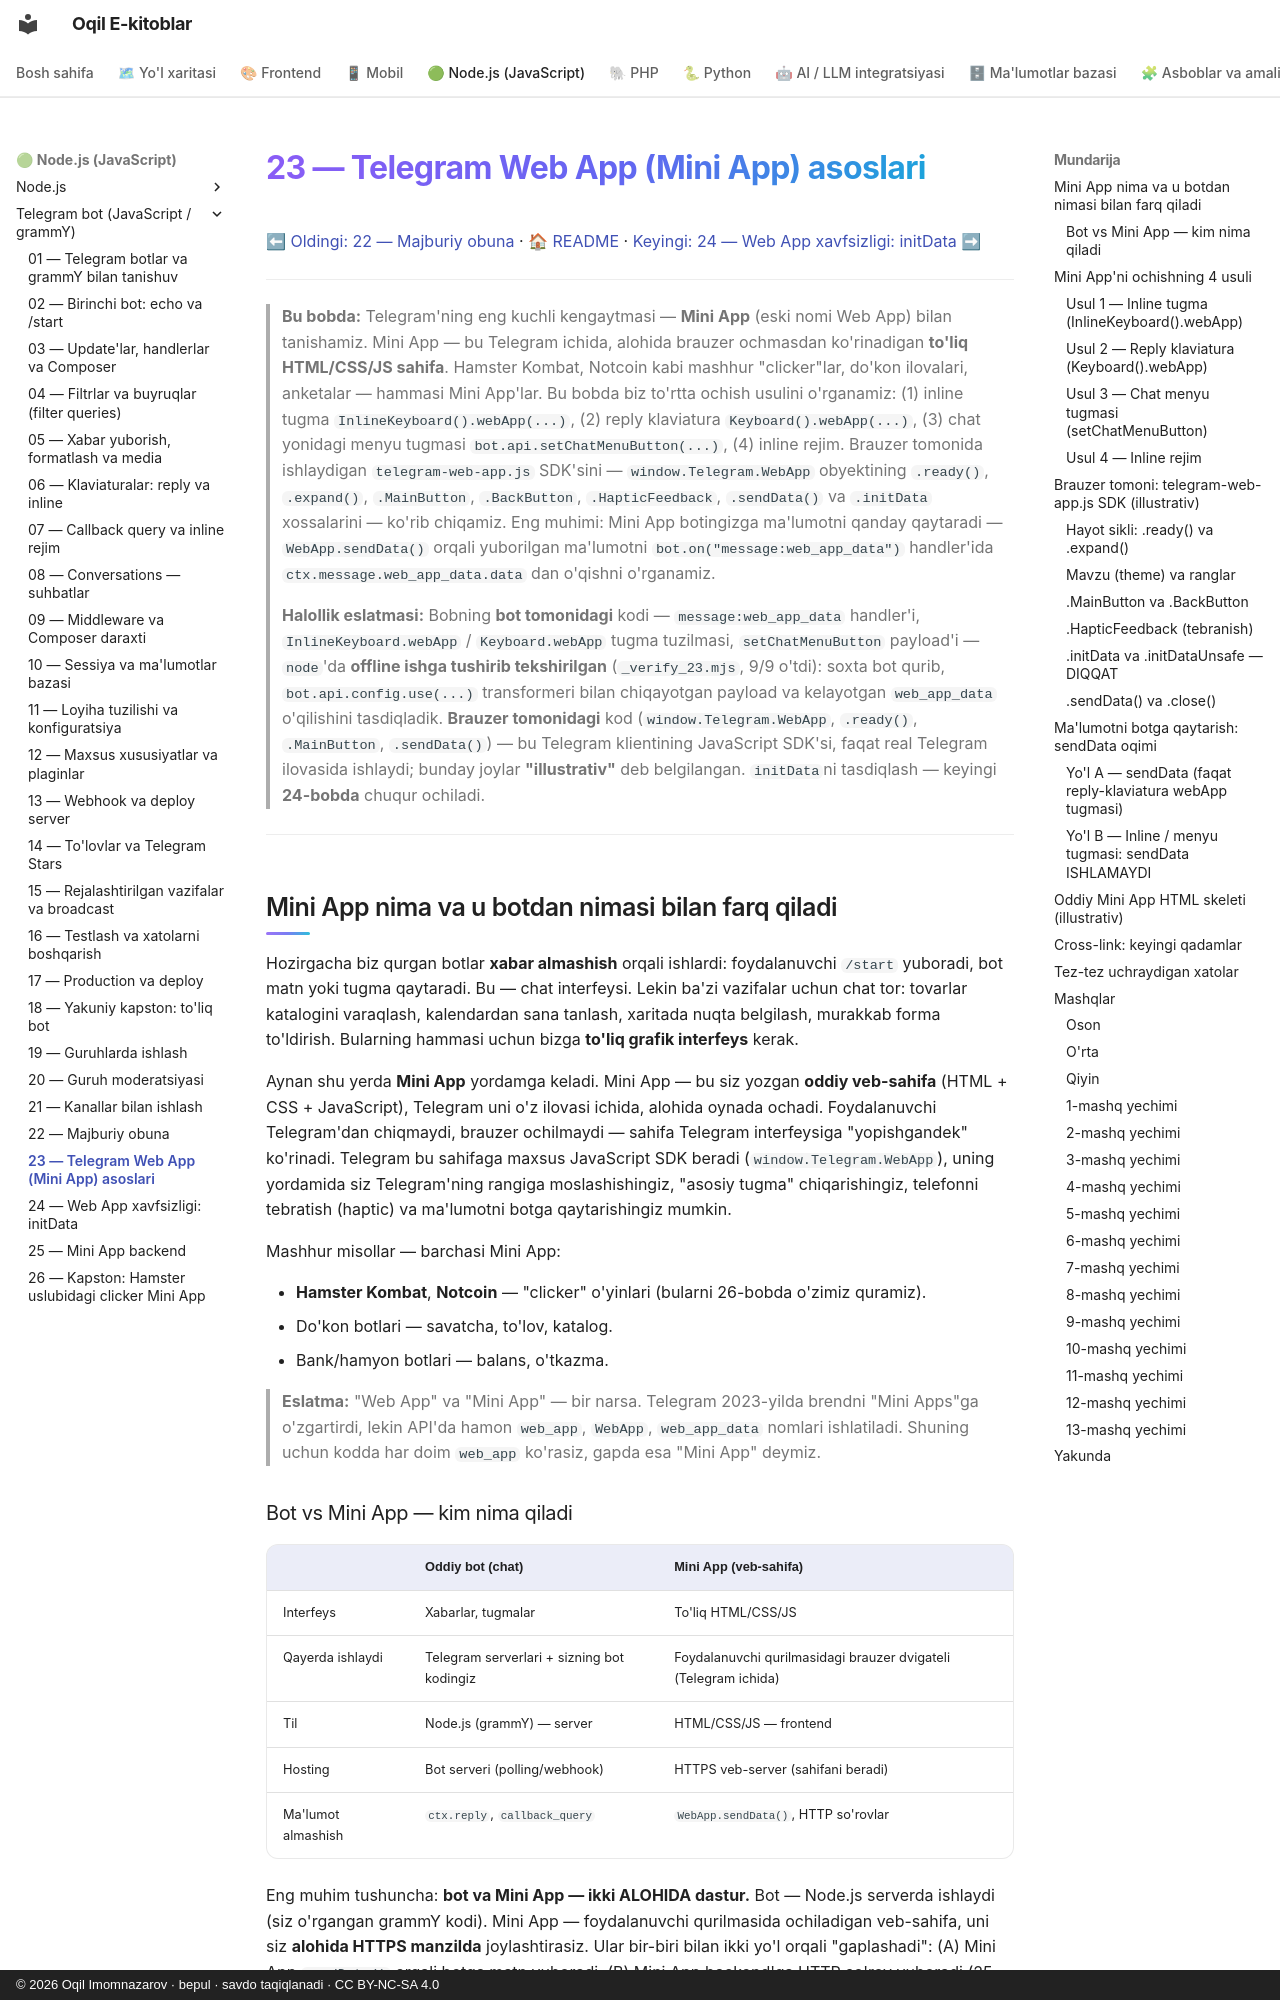

repository: iOqil/e-book · page: tgbot-js/23-webapp-asoslari/index.html · generator: mkdocs · copyright: © 2026 Oqil Imomnazarov · bepul · savdo taqiqlanadi · CC BY-NC-SA 4.0

# 23 — Telegram Web App (Mini App) asoslari

[⬅ Oldingi: 22 — Majburiy obuna](./22-majburiy-obuna.md) · [🏠 README](./README.md) · [Keyingi: 24 — Web App xavfsizligi: initData ➡](./24-webapp-xavfsizlik.md)

---

> **Bu bobda:** Telegram'ning eng kuchli kengaytmasi — **Mini App** (eski nomi Web App) bilan tanishamiz. Mini App — bu Telegram ichida, alohida brauzer ochmasdan ko'rinadigan **to'liq HTML/CSS/JS sahifa**. Hamster Kombat, Notcoin kabi mashhur "clicker"lar, do'kon ilovalari, anketalar — hammasi Mini App'lar. Bu bobda biz to'rtta ochish usulini o'rganamiz: (1) inline tugma `InlineKeyboard().webApp(...)`, (2) reply klaviatura `Keyboard().webApp(...)`, (3) chat yonidagi menyu tugmasi `bot.api.setChatMenuButton(...)`, (4) inline rejim. Brauzer tomonida ishlaydigan `telegram-web-app.js` SDK'sini — `window.Telegram.WebApp` obyektining `.ready()`, `.expand()`, `.MainButton`, `.BackButton`, `.HapticFeedback`, `.sendData()` va `.initData` xossalarini — ko'rib chiqamiz. Eng muhimi: Mini App botingizga ma'lumotni qanday qaytaradi — `WebApp.sendData()` orqali yuborilgan ma'lumotni `bot.on("message:web_app_data")` handler'ida `ctx.message.web_app_data.data` dan o'qishni o'rganamiz.
>
> **Halollik eslatmasi:** Bobning **bot tomonidagi** kodi — `message:web_app_data` handler'i, `InlineKeyboard.webApp` / `Keyboard.webApp` tugma tuzilmasi, `setChatMenuButton` payload'i — `node`'da **offline ishga tushirib tekshirilgan** (`_verify_23.mjs`, 9/9 o'tdi): soxta bot qurib, `bot.api.config.use(...)` transformeri bilan chiqayotgan payload va kelayotgan `web_app_data` o'qilishini tasdiqladik. **Brauzer tomonidagi** kod (`window.Telegram.WebApp`, `.ready()`, `.MainButton`, `.sendData()`) — bu Telegram klientining JavaScript SDK'si, faqat real Telegram ilovasida ishlaydi; bunday joylar **"illustrativ"** deb belgilangan. `initData`ni tasdiqlash — keyingi **24-bobda** chuqur ochiladi.

---

## Mini App nima va u botdan nimasi bilan farq qiladi

Hozirgacha biz qurgan botlar **xabar almashish** orqali ishlardi: foydalanuvchi `/start` yuboradi, bot matn yoki tugma qaytaradi. Bu — chat interfeysi. Lekin ba'zi vazifalar uchun chat tor: tovarlar katalogini varaqlash, kalendardan sana tanlash, xaritada nuqta belgilash, murakkab forma to'ldirish. Bularning hammasi uchun bizga **to'liq grafik interfeys** kerak.

Aynan shu yerda **Mini App** yordamga keladi. Mini App — bu siz yozgan **oddiy veb-sahifa** (HTML + CSS + JavaScript), Telegram uni o'z ilovasi ichida, alohida oynada ochadi. Foydalanuvchi Telegram'dan chiqmaydi, brauzer ochilmaydi — sahifa Telegram interfeysiga "yopishgandek" ko'rinadi. Telegram bu sahifaga maxsus JavaScript SDK beradi (`window.Telegram.WebApp`), uning yordamida siz Telegram'ning rangiga moslashishingiz, "asosiy tugma" chiqarishingiz, telefonni tebratish (haptic) va ma'lumotni botga qaytarishingiz mumkin.

Mashhur misollar — barchasi Mini App:

- **Hamster Kombat**, **Notcoin** — "clicker" o'yinlari (bularni 26-bobda o'zimiz quramiz).
- Do'kon botlari — savatcha, to'lov, katalog.
- Bank/hamyon botlari — balans, o'tkazma.

> **Eslatma:** "Web App" va "Mini App" — bir narsa. Telegram 2023-yilda brendni "Mini Apps"ga o'zgartirdi, lekin API'da hamon `web_app`, `WebApp`, `web_app_data` nomlari ishlatiladi. Shuning uchun kodda har doim `web_app` ko'rasiz, gapda esa "Mini App" deymiz.
